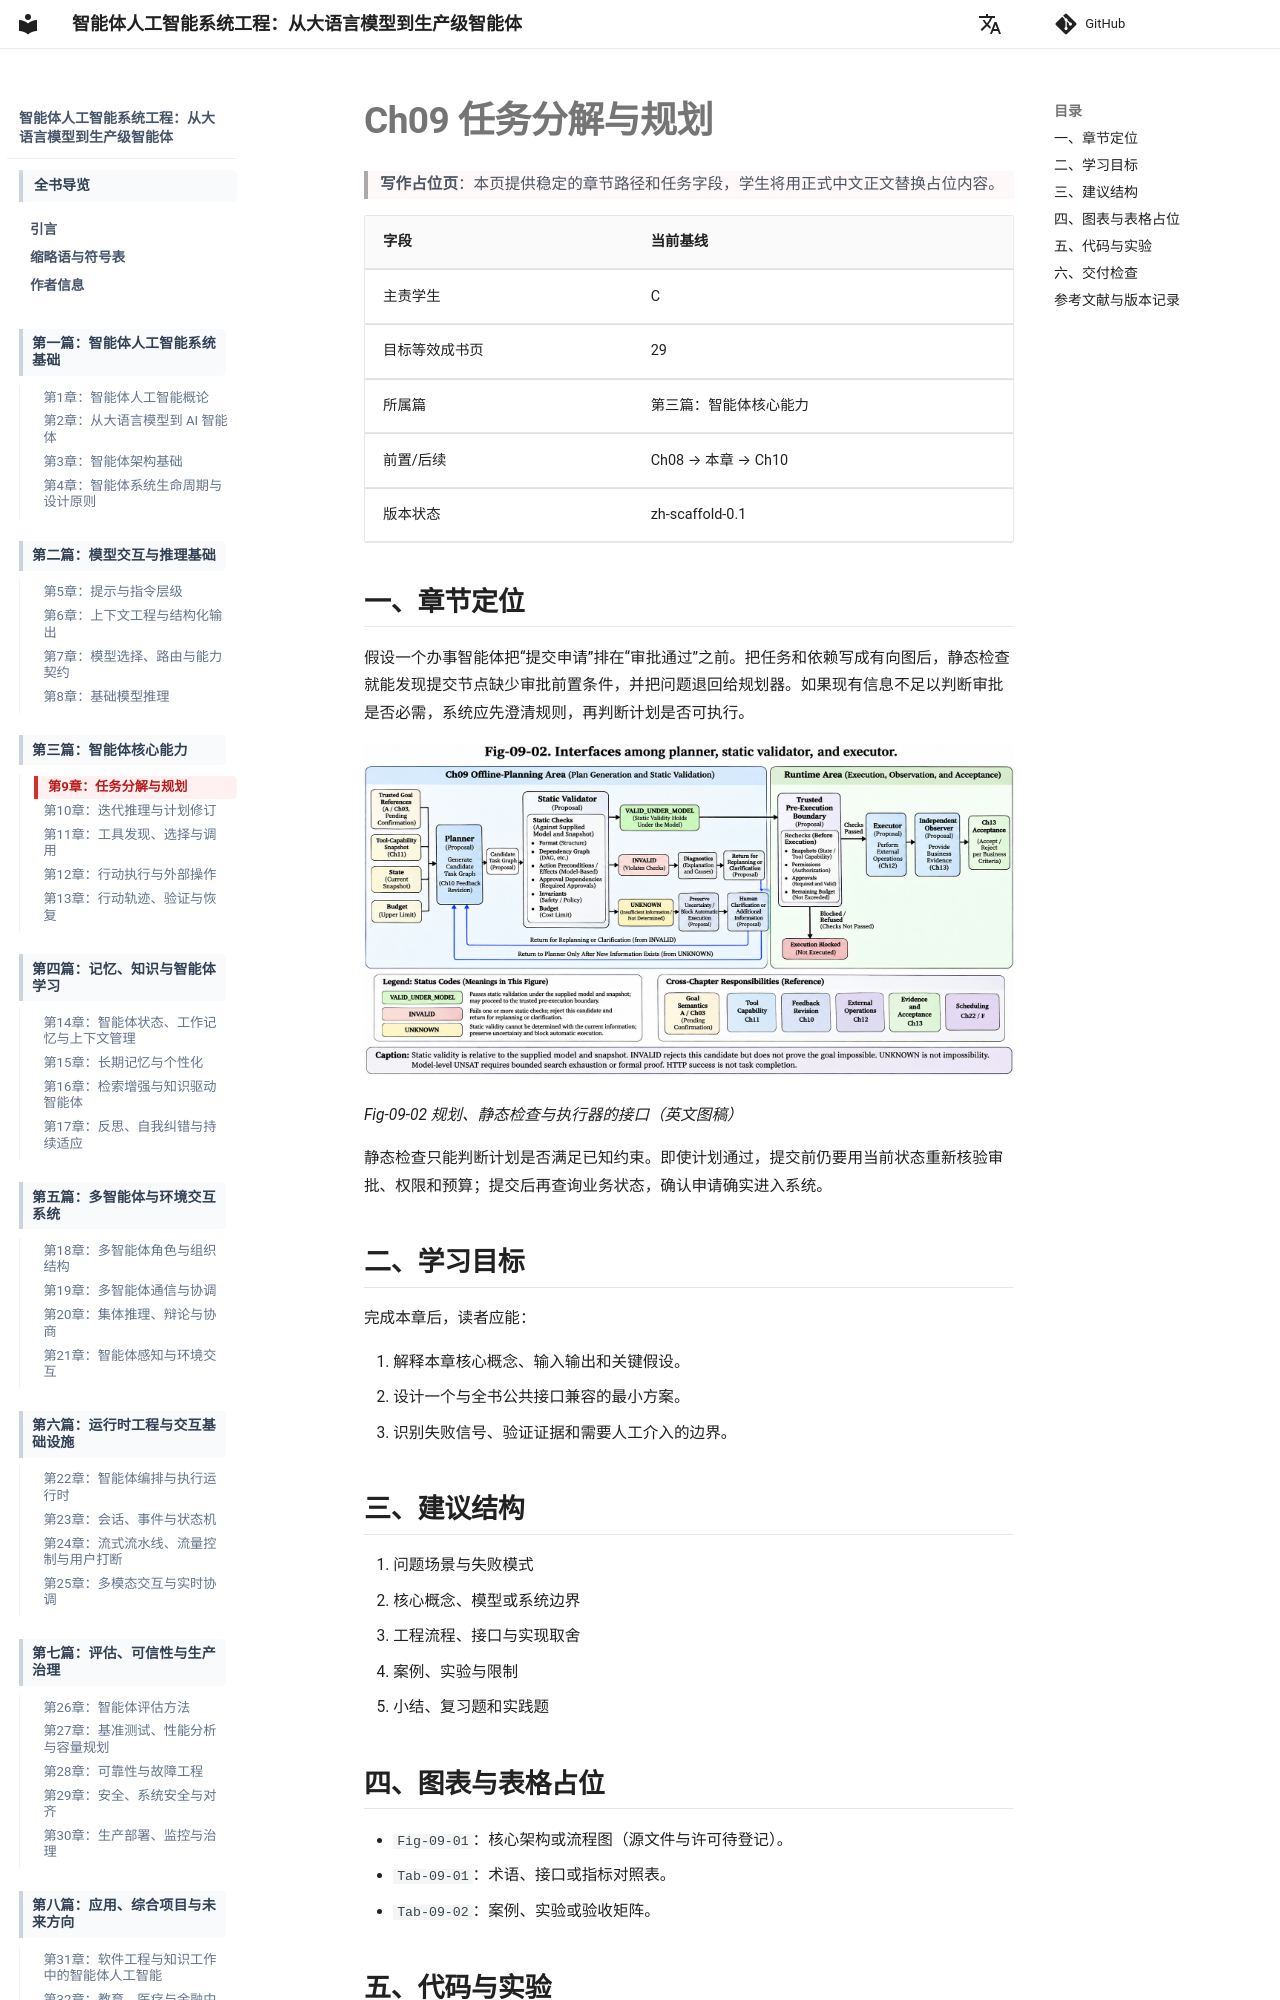

repository: LomaxWang/engineering-agentic-ai-systems-book · page: part3/ch09_task_decomposition_planning/index.html · generator: mkdocs

---
title: "Ch09 任务分解与规划"
chapter: 9
part: 3
owner: "C"
status: scaffold
---

# Ch09 任务分解与规划

> **写作占位页**：本页提供稳定的章节路径和任务字段，学生将用正式中文正文替换占位内容。

| 字段 | 当前基线 |
| --- | --- |
| 主责学生 | C |
| 目标等效成书页 | 29 |
| 所属篇 | 第三篇：智能体核心能力 |
| 前置/后续 | Ch08 → 本章 → Ch10 |
| 版本状态 | zh-scaffold-0.1 |

## 一、章节定位

假设一个办事智能体把“提交申请”排在“审批通过”之前。把任务和依赖写成有向图后，静态检查就能发现提交节点缺少审批前置条件，并把问题退回给规划器。如果现有信息不足以判断审批是否必需，系统应先澄清规则，再判断计划是否可执行。

![候选计划经静态检查后，只有在模型内有效的计划可以进入执行前检查；无效计划返回修订，信息不足时先补齐条件。](../../images/ch09/Fig-09-02.png)

*Fig-09-02 规划、静态检查与执行器的接口（英文图稿）*

静态检查只能判断计划是否满足已知约束。即使计划通过，提交前仍要用当前状态重新核验审批、权限和预算；提交后再查询业务状态，确认申请确实进入系统。

## 二、学习目标

完成本章后，读者应能：

1. 解释本章核心概念、输入输出和关键假设。
2. 设计一个与全书公共接口兼容的最小方案。
3. 识别失败信号、验证证据和需要人工介入的边界。

## 三、建议结构

1. 问题场景与失败模式
2. 核心概念、模型或系统边界
3. 工程流程、接口与实现取舍
4. 案例、实验与限制
5. 小结、复习题和实践题
